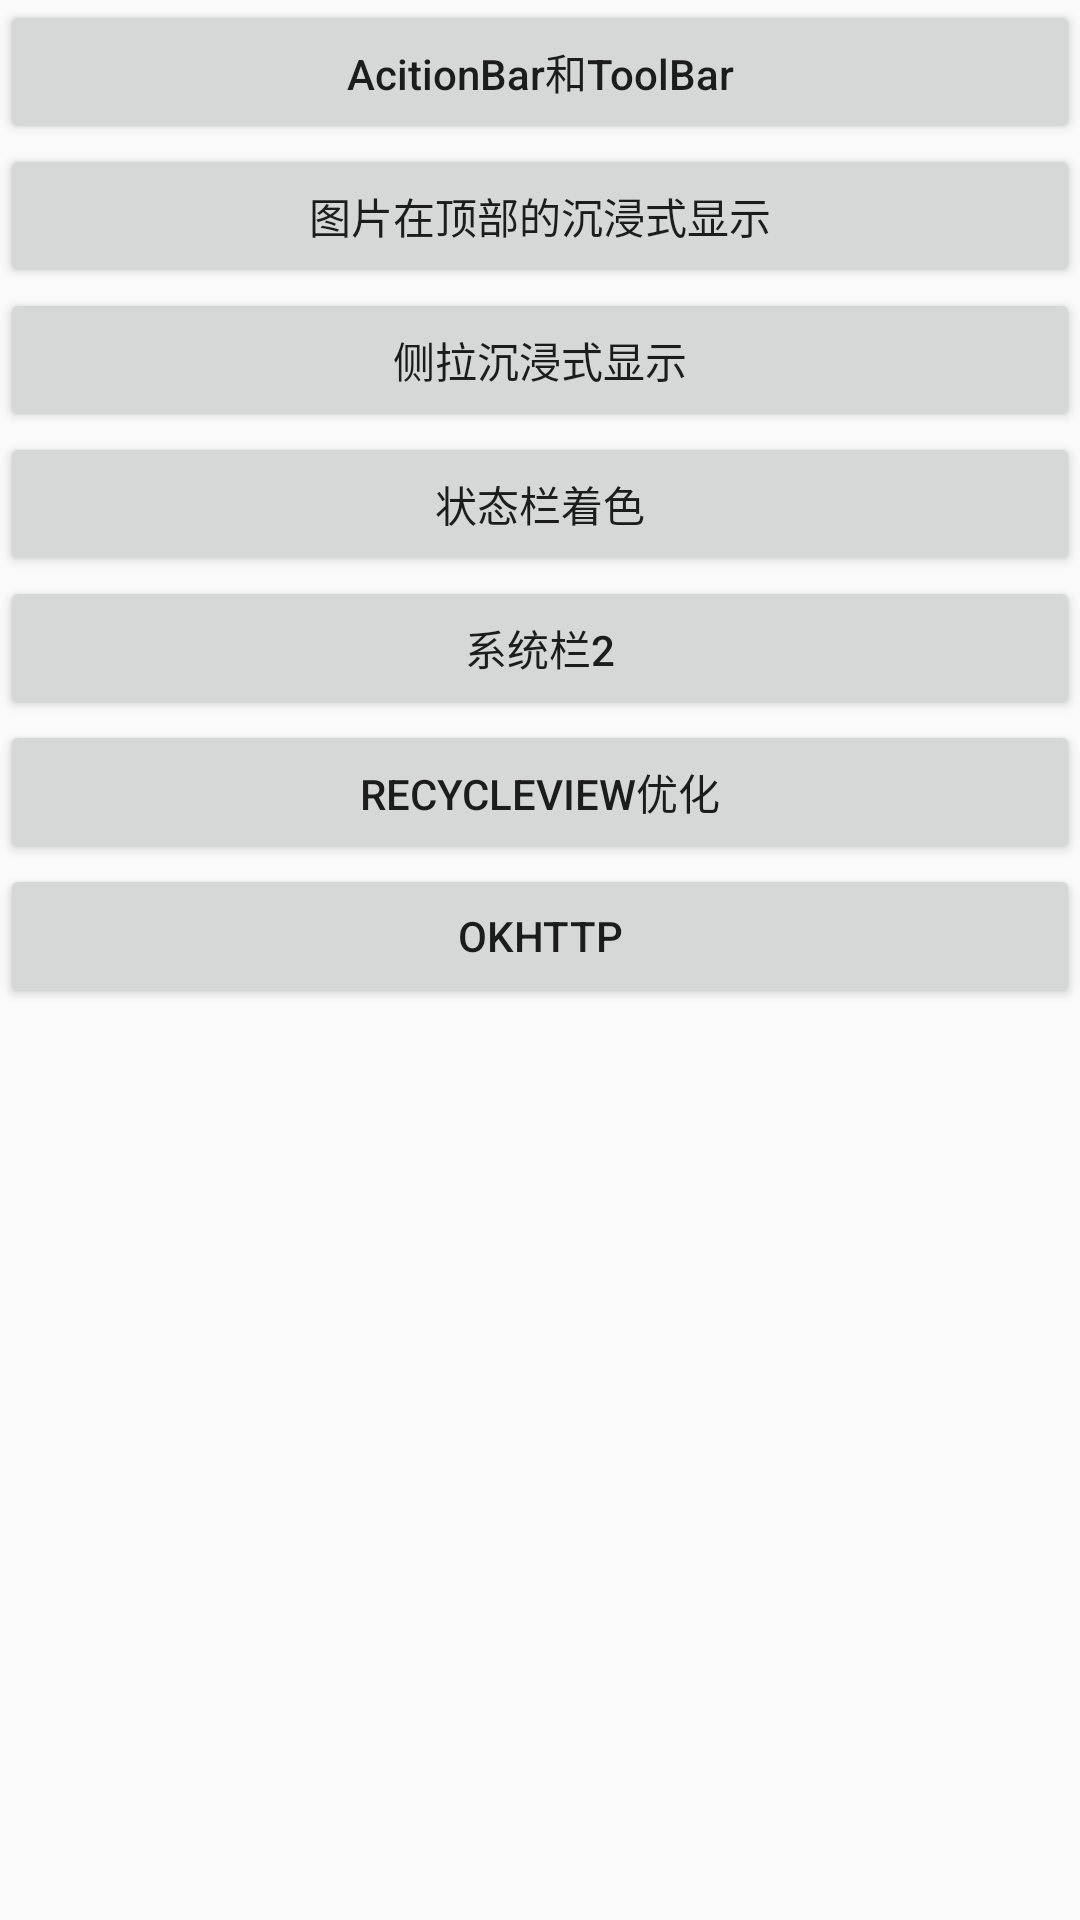

This screen was rendered from an Android layout file. Write that file and the resources it references.
<!-- AndroidManifest.xml: application theme AppTheme -->
<!-- res/layout/activity_main.xml -->
<?xml version="1.0" encoding="utf-8"?>
<LinearLayout
    xmlns:android="http://schemas.android.com/apk/res/android"
    xmlns:tools="http://schemas.android.com/tools"
    xmlns:app="http://schemas.android.com/apk/res-auto"
    android:layout_width="match_parent"
    android:layout_height="match_parent"
    tools:context="com.example.lg.customimmersion.MainActivity"
    android:orientation="vertical">

        <Button
            android:onClick="button1"
            android:layout_width="match_parent"
            android:layout_height="wrap_content"
            android:textAllCaps="false"
            android:text="AcitionBar和ToolBar" />

        <Button
            android:onClick="button2"
            android:layout_width="match_parent"
            android:layout_height="wrap_content"
            android:text="图片在顶部的沉浸式显示"/>

        <Button
            android:onClick="button3"
            android:layout_width="match_parent"
            android:layout_height="wrap_content"
            android:text="侧拉沉浸式显示"/>

        <Button
            android:onClick="button4"
            android:layout_width="match_parent"
            android:layout_height="wrap_content"
            android:text="状态栏着色"/>


        <Button
            android:visibility="gone"
            android:onClick="button5"
            android:layout_width="match_parent"
            android:layout_height="wrap_content"
            android:text="系统栏"/>

        <Button
            android:onClick="button6"
            android:layout_width="match_parent"
            android:layout_height="wrap_content"
            android:text="系统栏2"/>

        <Button
            android:onClick="button7"
            android:layout_width="match_parent"
            android:layout_height="wrap_content"
            android:text="recycleView优化"/>

        <Button
            android:onClick="button8"
            android:layout_width="match_parent"
            android:layout_height="wrap_content"
            android:text="okhttp"/>
</LinearLayout>
<!-- resources referenced by this layout -->
<resources>
  <style name="AppTheme" parent="Theme.AppCompat.Light.DarkActionBar">
          
          <item name="colorPrimary">@color/colorPrimary</item>
          <item name="colorPrimaryDark">@color/colorPrimaryDark</item>
          <item name="colorAccent">@color/colorAccent</item>
          
          
      </style>
  <color name="colorPrimary">#3F51B5</color>
  <color name="colorPrimaryDark">#303F9F</color>
  <color name="colorAccent">#FF4081</color>
</resources>
